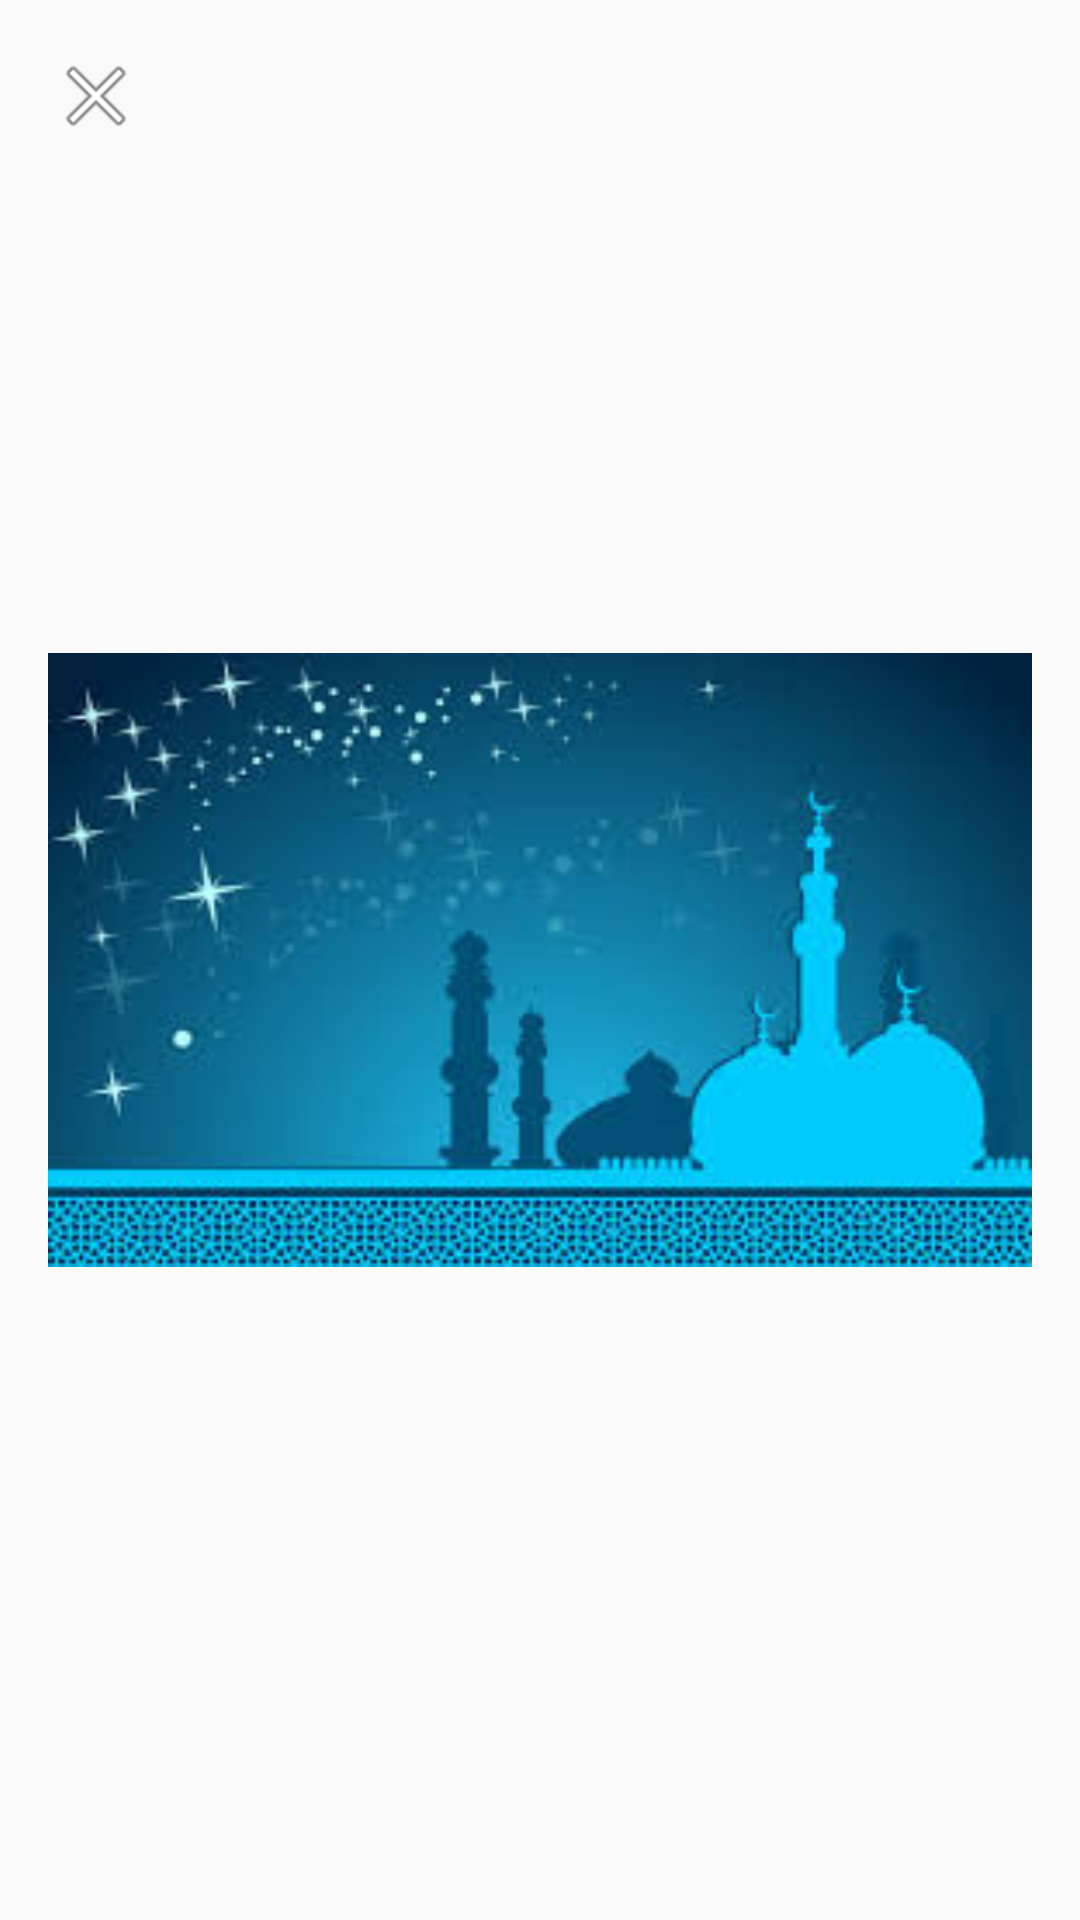

The Android layout XML behind this screen, and the referenced resources:
<!-- AndroidManifest.xml: application theme AppTheme -->
<!-- res/layout/activity_ads.xml -->
<?xml version="1.0" encoding="utf-8"?>
<RelativeLayout xmlns:android="http://schemas.android.com/apk/res/android"
    xmlns:tools="http://schemas.android.com/tools"
    android:layout_width="match_parent"
    android:layout_height="match_parent"
    android:paddingBottom="@dimen/activity_vertical_margin"
    android:paddingLeft="@dimen/activity_horizontal_margin"
    android:paddingRight="@dimen/activity_horizontal_margin"
    android:paddingTop="@dimen/activity_vertical_margin"
    android:background="@android:color/transparent"
    tools:context="com.OneWindowSol.waqarbscs.onewindownamaztimer.Ads">
    <FrameLayout
        android:layout_width="match_parent"
        android:layout_height="match_parent">

        <ImageView
            android:layout_width="match_parent"
            android:layout_height="match_parent"
            android:src="@drawable/menu_background"
            android:id="@+id/img"
            />

        <ImageButton
            android:layout_width="wrap_content"
            android:layout_height="wrap_content"
            android:id="@+id/imageView"
            android:background="@android:color/transparent"
            android:layout_gravity="top"
            android:src="@android:drawable/ic_menu_close_clear_cancel"
            android:contentDescription="@string/accept" />

    </FrameLayout>


</RelativeLayout>
<!-- resources referenced by this layout -->
<resources>
  <dimen name="activity_horizontal_margin">16dp</dimen>
  <dimen name="activity_vertical_margin">16dp</dimen>
  <!-- drawable menu_background: jpg bitmap (drawable, 11927 bytes) -->
  <style name="AppTheme" parent="Theme.AppCompat.Light.DarkActionBar">
          
          <item name="colorPrimary">@color/colorPrimary</item>
          <item name="colorPrimaryDark">@color/colorPrimaryDark</item>
          <item name="colorAccent">@color/colorAccent</item>
      </style>
  <color name="colorPrimary">#333740</color>
  <color name="colorPrimaryDark">#353740</color>
  <color name="colorAccent">#FF4081</color>
</resources>
